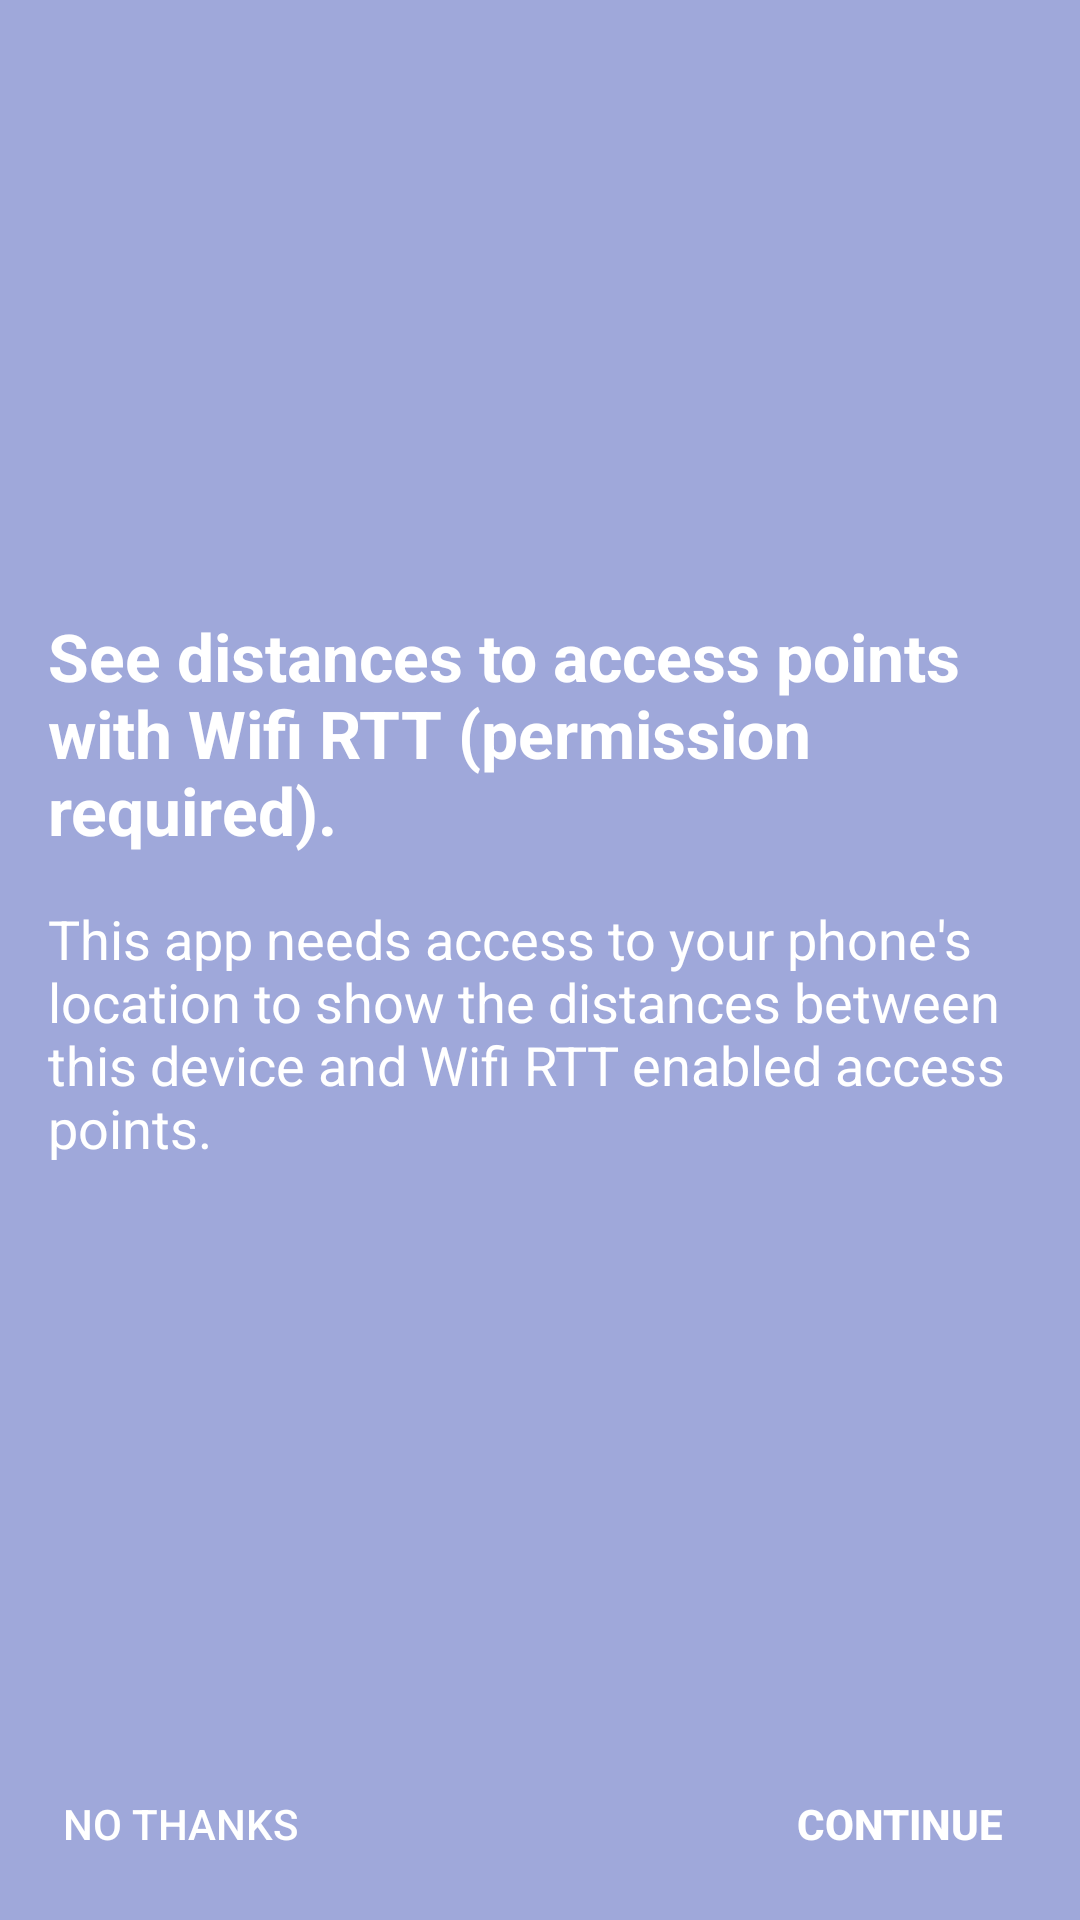

Android layout source for this screen:
<!-- AndroidManifest.xml: application theme Theme.FTM_1 -->
<!-- res/layout/activity_location_permission_request.xml -->
<?xml version="1.0" encoding="utf-8"?>
<androidx.constraintlayout.widget.ConstraintLayout
    xmlns:android="http://schemas.android.com/apk/res/android"
    xmlns:app="http://schemas.android.com/apk/res-auto"
    xmlns:tools="http://schemas.android.com/tools"
    android:id="@+id/relativeLayout"
    android:layout_width="match_parent"
    android:layout_height="match_parent"
    android:background="@color/colorSecondary"
    tools:layout_editor_absoluteY="81dp">

    <ImageView
        android:id="@+id/imageView"
        android:layout_width="0dp"
        android:layout_height="140dp"
        android:layout_marginLeft="16dp"
        android:layout_marginRight="16dp"
        android:layout_marginTop="48dp"
        android:src="@drawable/ic_round_network_wifi_white_24px"
        app:layout_constraintHorizontal_bias="0.0"
        app:layout_constraintLeft_toLeftOf="parent"
        app:layout_constraintRight_toRightOf="parent"
        app:layout_constraintTop_toTopOf="parent" />

    <TextView
        android:id="@+id/mainMessageTextView"
        android:layout_width="0dp"
        android:layout_height="wrap_content"
        android:layout_marginBottom="8dp"
        android:layout_marginEnd="16dp"
        android:layout_marginStart="16dp"
        android:layout_marginTop="16dp"
        android:text="@string/main_message_activity_location_permission_request"
        android:textAppearance="?android:attr/textAppearanceLarge"
        android:textColor="#ffffff"
        android:textStyle="bold"
        app:layout_constraintBottom_toTopOf="@+id/detailsTextView"
        app:layout_constraintEnd_toEndOf="parent"
        app:layout_constraintHorizontal_bias="0.0"
        app:layout_constraintStart_toStartOf="parent"
        app:layout_constraintTop_toBottomOf="@+id/imageView"
        app:layout_constraintVertical_chainStyle="spread_inside" />

    <TextView
        android:id="@+id/detailsTextView"
        android:layout_width="0dp"
        android:layout_height="0dp"
        android:layout_marginBottom="8dp"
        android:layout_marginEnd="16dp"
        android:layout_marginStart="16dp"
        android:layout_marginTop="8dp"
        android:text="@string/details_message_activity_location_permission_request"
        android:textAppearance="?android:attr/textAppearanceMedium"
        android:textColor="#ffffff"
        app:layout_constraintBottom_toTopOf="@+id/deny_permission_request"
        app:layout_constraintEnd_toEndOf="parent"
        app:layout_constraintStart_toStartOf="parent"
        app:layout_constraintTop_toBottomOf="@+id/mainMessageTextView" />

    <Button
        android:id="@+id/deny_permission_request"
        android:layout_width="wrap_content"
        android:layout_height="wrap_content"
        android:layout_marginBottom="8dp"
        android:layout_marginStart="16dp"
        android:background="@android:color/transparent"
        android:onClick="onClickDenyPermissionRequest"
        android:stateListAnimator="@null"
        android:text="@string/no_thanks_activity_location_permission_request"
        android:textColor="#ffffff"
        app:layout_constraintBottom_toBottomOf="parent"
        app:layout_constraintStart_toStartOf="parent" />

    <Button
        android:id="@+id/approve_permission_request"
        android:layout_width="wrap_content"
        android:layout_height="wrap_content"
        android:layout_marginBottom="8dp"
        android:layout_marginEnd="16dp"
        android:background="@android:color/transparent"
        android:onClick="onClickApprovePermissionRequest"
        android:stateListAnimator="@null"
        android:text="@string/continue_activity_location_permission_request"
        android:textColor="#ffffff"
        android:textStyle="bold"
        app:layout_constraintBottom_toBottomOf="parent"
        app:layout_constraintEnd_toEndOf="parent" />

</androidx.constraintlayout.widget.ConstraintLayout>
<!-- resources referenced by this layout -->
<resources>
  <color name="colorSecondary">#9fa8da</color>
  <string name="continue_activity_location_permission_request">Continue</string>
  <string name="details_message_activity_location_permission_request">This app needs access to your phone\'s location to show the distances between this device and Wifi RTT enabled access points.</string>
  <string name="main_message_activity_location_permission_request">See distances to access points with Wifi RTT (permission required).</string>
  <string name="no_thanks_activity_location_permission_request">No Thanks</string>
  <style name="Theme.FTM_1" parent="Base.Theme.FTM_1" />
  <style name="Base.Theme.FTM_1" parent="Theme.Material3.DayNight.NoActionBar">
          
          
      </style>
</resources>
